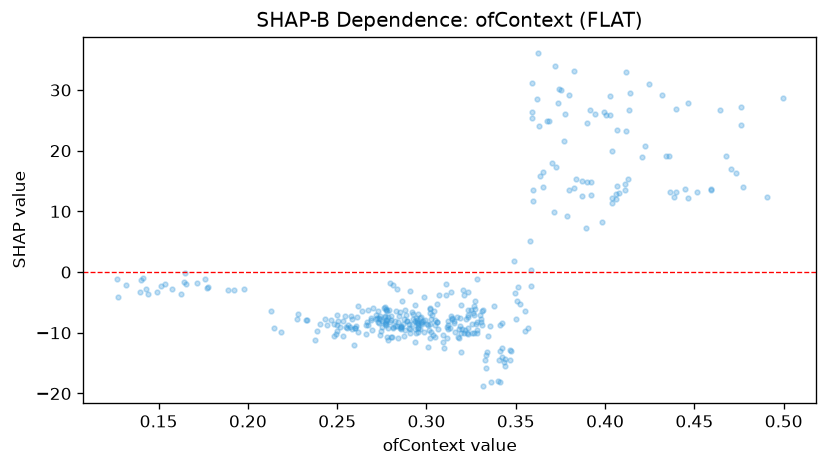

Data behind this chart, as committed beside it:
feature_value, shap_value
0.1773, -2.633
0.2573, -9.107
0.3122, -8.78
0.2807, -10.75
0.2787, -11.22
0.1432, -2.795
0.1575, -2.711
0.328, -9.611
0.3332, -15.8
0.3738, 27.79
0.25, -6.999
0.3315, -18.83
0.3283, -10.11
0.3492, 1.836
0.1977, -2.756
0.327, -6.126
0.3135, -3.24
0.3317, -6.304
0.1643, -1.554
0.4678, 19.13
0.3552, -6.469
0.3823, 33.08
0.3332, -13.71
0.3523, -5.206
0.3168, -7.333
0.4005, 25.91
0.3225, -10.12
0.3182, -10.8
0.3402, -17.87
0.4993, 28.72
0.2943, -10.02
0.3208, -10.03
0.3157, -8.371
0.3065, -9.422
0.3553, -9.638
0.2763, -5.974
0.4517, 13.2
0.3192, -5.359
0.38, 29.15
0.3942, 26.04
0.477, 14.08
0.3897, 14.87
0.3058, -8.203
0.3278, -8.544
0.297, -8.342
0.3232, -9.229
0.1488, -3.213
0.3433, -14.77
0.374, 30.14
0.2877, -10.49
0.301, -12.27
0.284, -10.94
0.294, -7.616
0.1512, -2.305
0.3635, 15.83
0.3058, -8.216
0.3018, -10.79
0.3038, -10.33
0.2938, -9.375
0.2332, -7.921
... 307 more rows
